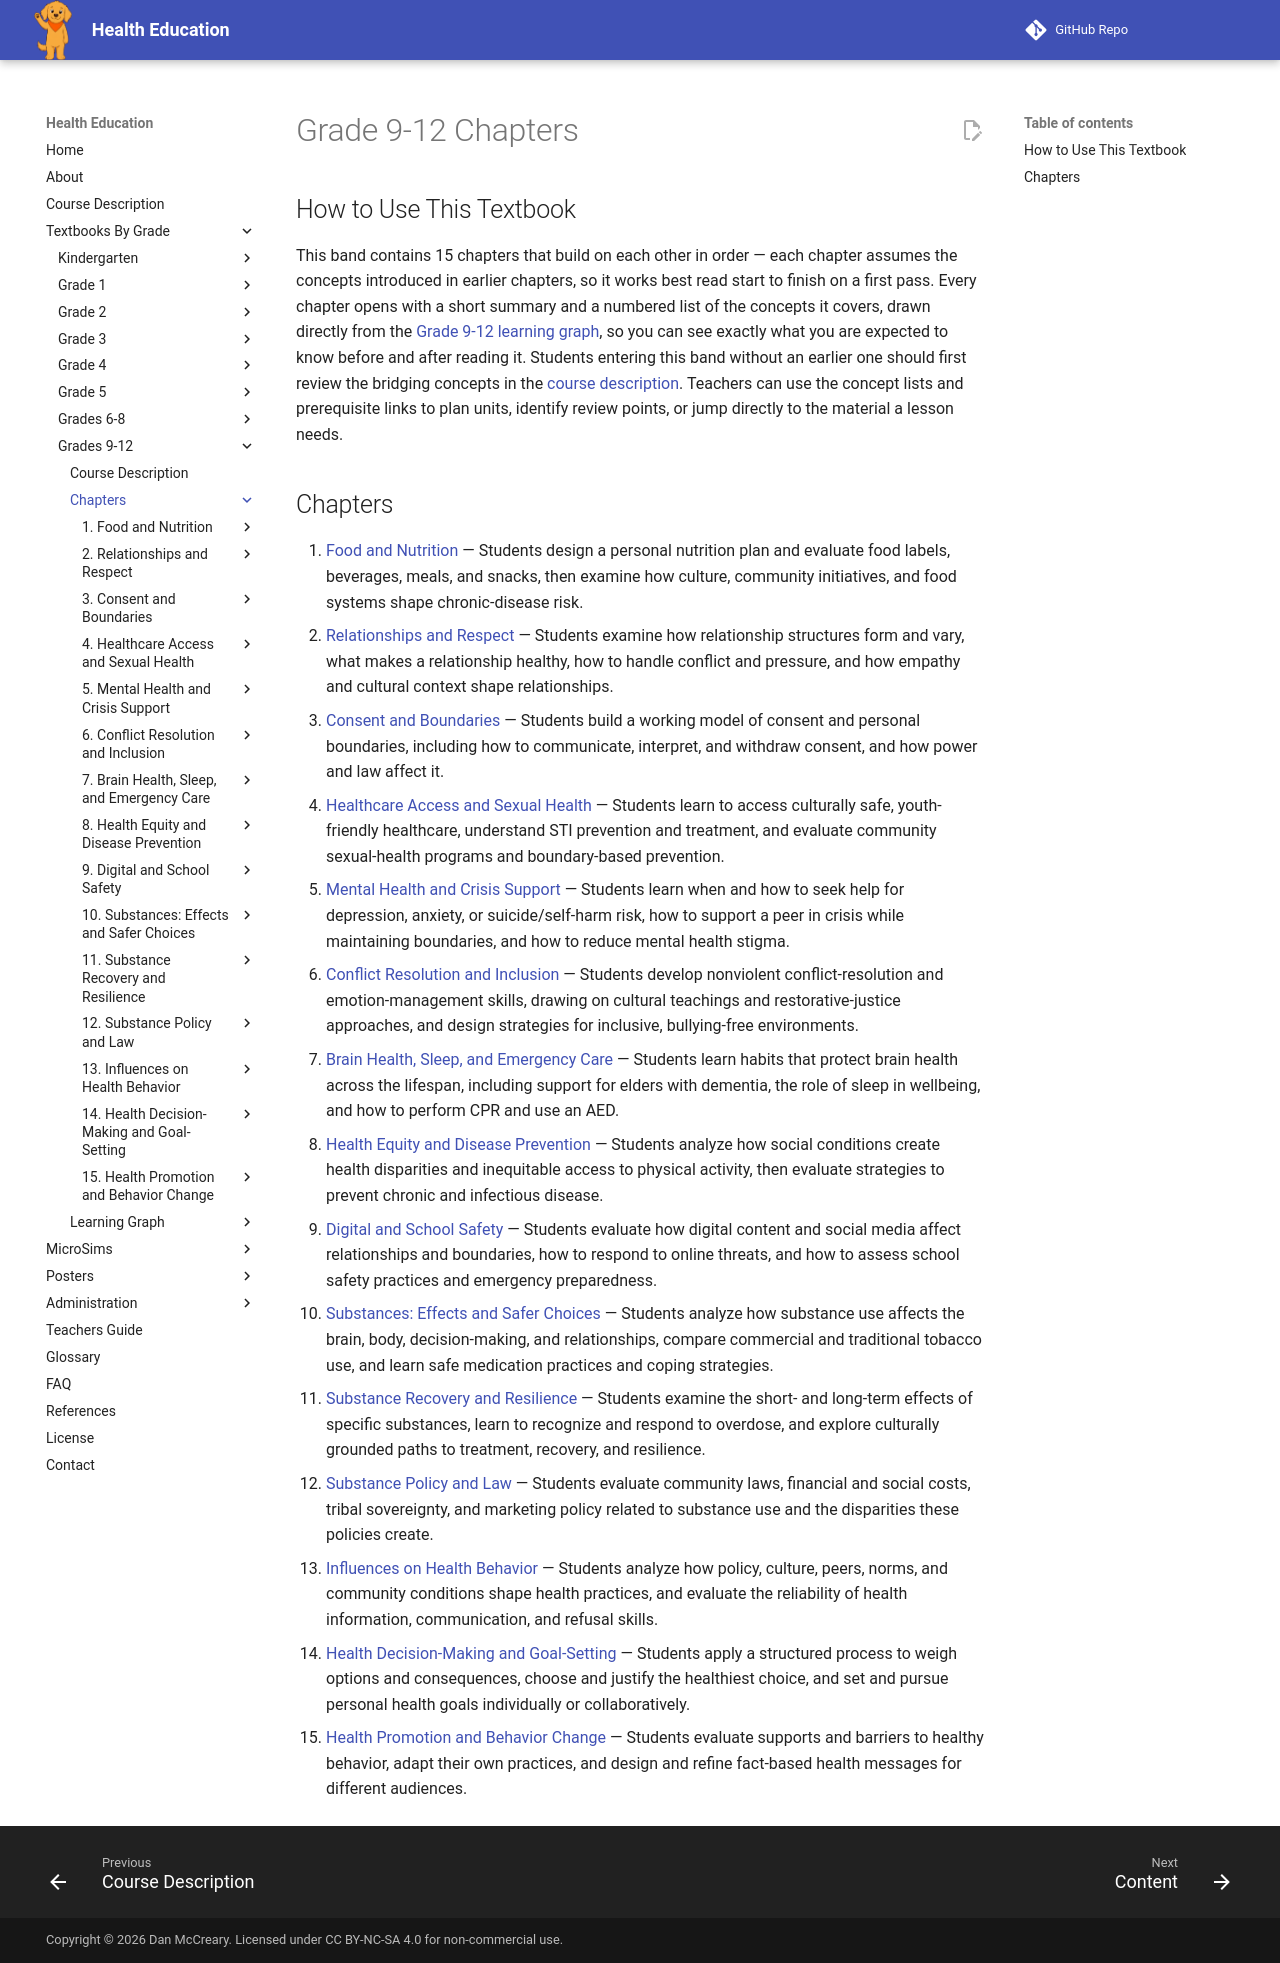

repository: dmccreary/health-education · page: bands/grade-9-12/chapters/index.html · generator: mkdocs

# Grade 9-12 Chapters

## How to Use This Textbook

This band contains 15 chapters that build on each other in order — each
chapter assumes the concepts introduced in earlier chapters, so it works
best read start to finish on a first pass. Every chapter opens with a short
summary and a numbered list of the concepts it covers, drawn directly from
the [Grade 9-12 learning graph](../learning-graph/learning-graph.json), so
you can see exactly what you are expected to know before and after reading
it. Students entering this band without an earlier one should first review
the bridging concepts in the [course description](../course-description.md).
Teachers can use the concept lists and prerequisite links to plan units,
identify review points, or jump directly to the material a lesson needs.

## Chapters

1. [Food and Nutrition](01-food-and-nutrition/index.md) — Students design a
   personal nutrition plan and evaluate food labels, beverages, meals, and
   snacks, then examine how culture, community initiatives, and food systems
   shape chronic-disease risk.
2. [Relationships and Respect](02-relationships-and-respect/index.md) —
   Students examine how relationship structures form and vary, what makes a
   relationship healthy, how to handle conflict and pressure, and how
   empathy and cultural context shape relationships.
3. [Consent and Boundaries](03-consent-and-boundaries/index.md) — Students
   build a working model of consent and personal boundaries, including how
   to communicate, interpret, and withdraw consent, and how power and law
   affect it.
4. [Healthcare Access and Sexual Health](04-healthcare-access-and-sexual-health/index.md) —
   Students learn to access culturally safe, youth-friendly healthcare,
   understand STI prevention and treatment, and evaluate community
   sexual-health programs and boundary-based prevention.
5. [Mental Health and Crisis Support](05-mental-health-and-crisis-support/index.md) —
   Students learn when and how to seek help for depression, anxiety, or
   suicide/self-harm risk, how to support a peer in crisis while maintaining
   boundaries, and how to reduce mental health stigma.
6. [Conflict Resolution and Inclusion](06-conflict-resolution-and-inclusion/index.md) —
   Students develop nonviolent conflict-resolution and emotion-management
   skills, drawing on cultural teachings and restorative-justice approaches,
   and design strategies for inclusive, bullying-free environments.
7. [Brain Health, Sleep, and Emergency Care](07-brain-health-sleep-and-emergency-care/index.md) —
   Students learn habits that protect brain health across the lifespan,
   including support for elders with dementia, the role of sleep in
   wellbeing, and how to perform CPR and use an AED.
8. [Health Equity and Disease Prevention](08-health-equity-and-disease-prevention/index.md) —
   Students analyze how social conditions create health disparities and
   inequitable access to physical activity, then evaluate strategies to
   prevent chronic and infectious disease.
9. [Digital and School Safety](09-digital-and-school-safety/index.md) —
   Students evaluate how digital content and social media affect
   relationships and boundaries, how to respond to online threats, and how
   to assess school safety practices and emergency preparedness.
10. [Substances: Effects and Safer Choices](10-substances-effects-and-safer-choices/index.md) —
    Students analyze how substance use affects the brain, body,
    decision-making, and relationships, compare commercial and traditional
    tobacco use, and learn safe medication practices and coping strategies.
11. [Substance Recovery and Resilience](11-substance-recovery-and-resilience/index.md) —
    Students examine the short- and long-term effects of specific
    substances, learn to recognize and respond to overdose, and explore
    culturally grounded paths to treatment, recovery, and resilience.
12. [Substance Policy and Law](12-substance-policy-and-law/index.md) —
    Students evaluate community laws, financial and social costs, tribal
    sovereignty, and marketing policy related to substance use and the
    disparities these policies create.
13. [Influences on Health Behavior](13-influences-on-health-behavior/index.md) —
    Students analyze how policy, culture, peers, norms, and community
    conditions shape health practices, and evaluate the reliability of
    health information, communication, and refusal skills.
14. [Health Decision-Making and Goal-Setting](14-health-decision-making-and-goal-setting/index.md) —
    Students apply a structured process to weigh options and consequences,
    choose and justify the healthiest choice, and set and pursue personal
    health goals individually or collaboratively.
15. [Health Promotion and Behavior Change](15-health-promotion-and-behavior-change/index.md) —
    Students evaluate supports and barriers to healthy behavior, adapt their
    own practices, and design and refine fact-based health messages for
    different audiences.
